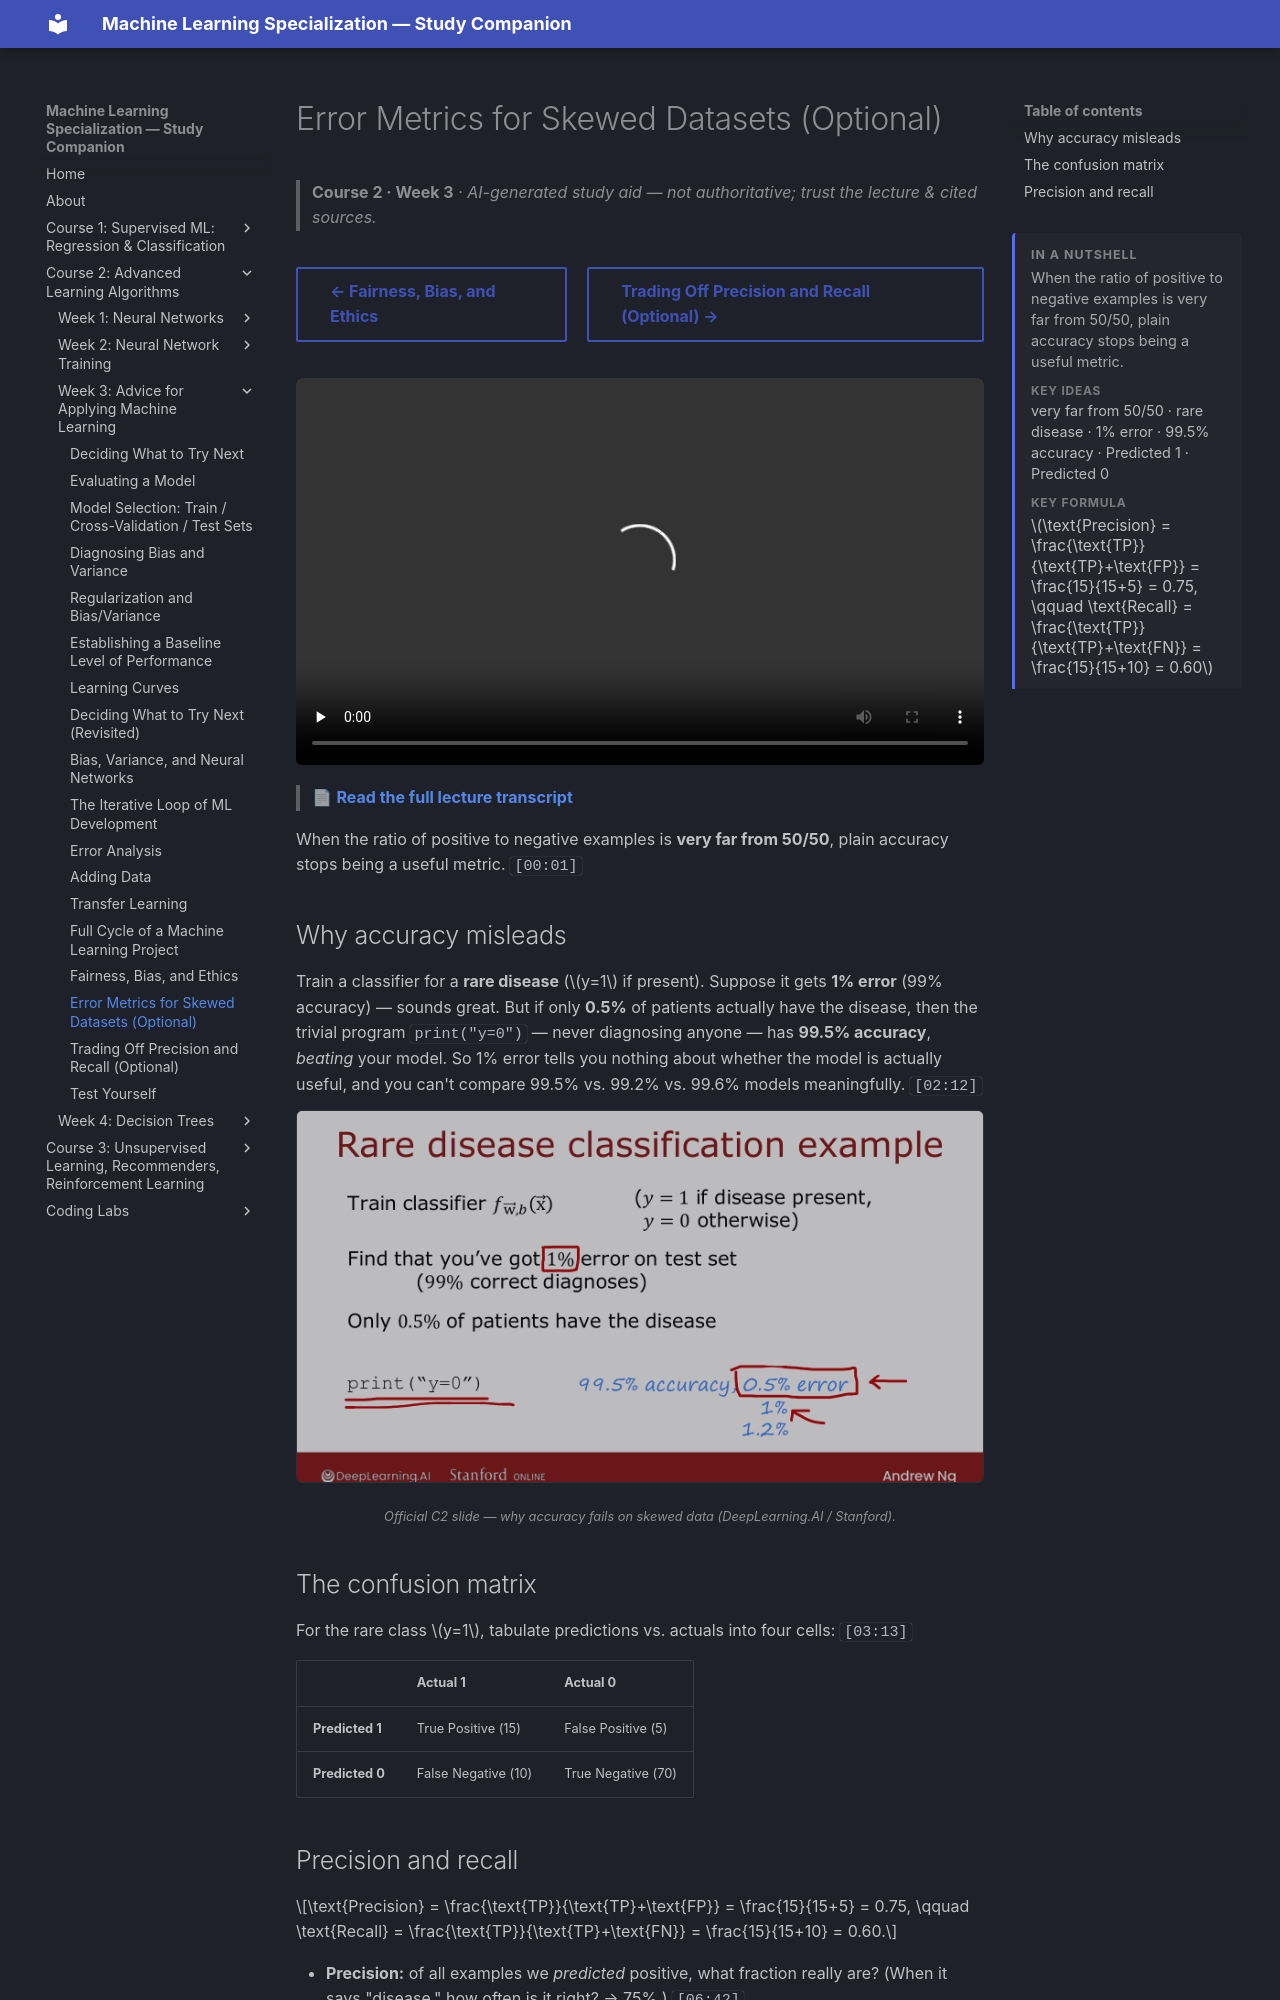

repository: pcpuwu/ml-spec-wiki · page: course-2/week-3/error-metrics-for-skewed-datasets/index.html · generator: mkdocs

---
summary: '<p>When the ratio of positive to negative examples is very far from 50/50, plain accuracy stops being a useful metric.</p><span class="toc-summary__sub">Key ideas</span><p class="toc-summary__chips">very far from 50/50 · rare disease · 1% error · 99.5% accuracy · Predicted 1 · Predicted 0</p><span class="toc-summary__sub">Key formula</span><div class="toc-summary__math"><span class="arithmatex">\(\text{Precision} = \frac{\text{TP}}{\text{TP}+\text{FP}} = \frac{15}{15+5} = 0.75, \qquad \text{Recall} = \frac{\text{TP}}{\text{TP}+\text{FN}} = \frac{15}{15+10} = 0.60\)</span></div>'
---
# Error Metrics for Skewed Datasets (Optional)

> **Course 2 · Week 3** · _AI-generated study aid — not authoritative; trust the lecture & cited sources._

<div class="ep-nav" markdown>

[← Fairness, Bias, and Ethics](../../course-2/week-3/fairness-bias-and-ethics.md){ .md-button }

[Trading Off Precision and Recall (Optional) →](../../course-2/week-3/trading-off-precision-and-recall.md){ .md-button }

</div>

<div class="video-wrap"><video controls preload="none" playsinline src="https://dyckms5inbsqq.cloudfront.net/dlai/advanced-learning-algorithms/W3/L16-C2W3L4S01-Error-metrics-for-skew/lc-advanced-learning-algorithms-W3-L16-C2W3L4S01-Error-metrics-for-skew-master_360p.mp4?v=1752484669">Your browser can't play this video — <a href="https://dyckms5inbsqq.cloudfront.net/dlai/advanced-learning-algorithms/W3/L16-C2W3L4S01-Error-metrics-for-skew/lc-advanced-learning-algorithms-W3-L16-C2W3L4S01-Error-metrics-for-skew-master_360p.mp4?v=1752484669">download the lecture</a>.</video></div>

> 📄 **[Read the full lecture transcript](error-metrics-for-skewed-datasets-transcript.md)**

When the ratio of positive to negative examples is **very far from 50/50**, plain accuracy
stops being a useful metric. `[00:01]`

## Why accuracy misleads

Train a classifier for a **rare disease** ($y=1$ if present). Suppose it gets **1% error**
(99% accuracy) — sounds great. But if only **0.5%** of patients actually have the disease,
then the trivial program `print("y=0")` — never diagnosing anyone — has **99.5% accuracy**,
*beating* your model. So 1% error tells you nothing about whether the model is actually
useful, and you can't compare 99.5% vs. 99.2% vs. 99.6% models meaningfully. `[02:12]`

![Rare-disease example: a "print y=0" program gets 99.5% accuracy, beating a 99% model — accuracy is useless here](rare-disease.png){ .slide }
_Official C2 slide — why accuracy fails on skewed data (DeepLearning.AI / Stanford)._
{ .slide-cap }

## The confusion matrix

For the rare class $y=1$, tabulate predictions vs. actuals into four cells: `[03:13]`

|  | Actual 1 | Actual 0 |
|---|---|---|
| **Predicted 1** | True Positive (15) | False Positive (5) |
| **Predicted 0** | False Negative (10) | True Negative (70) |
